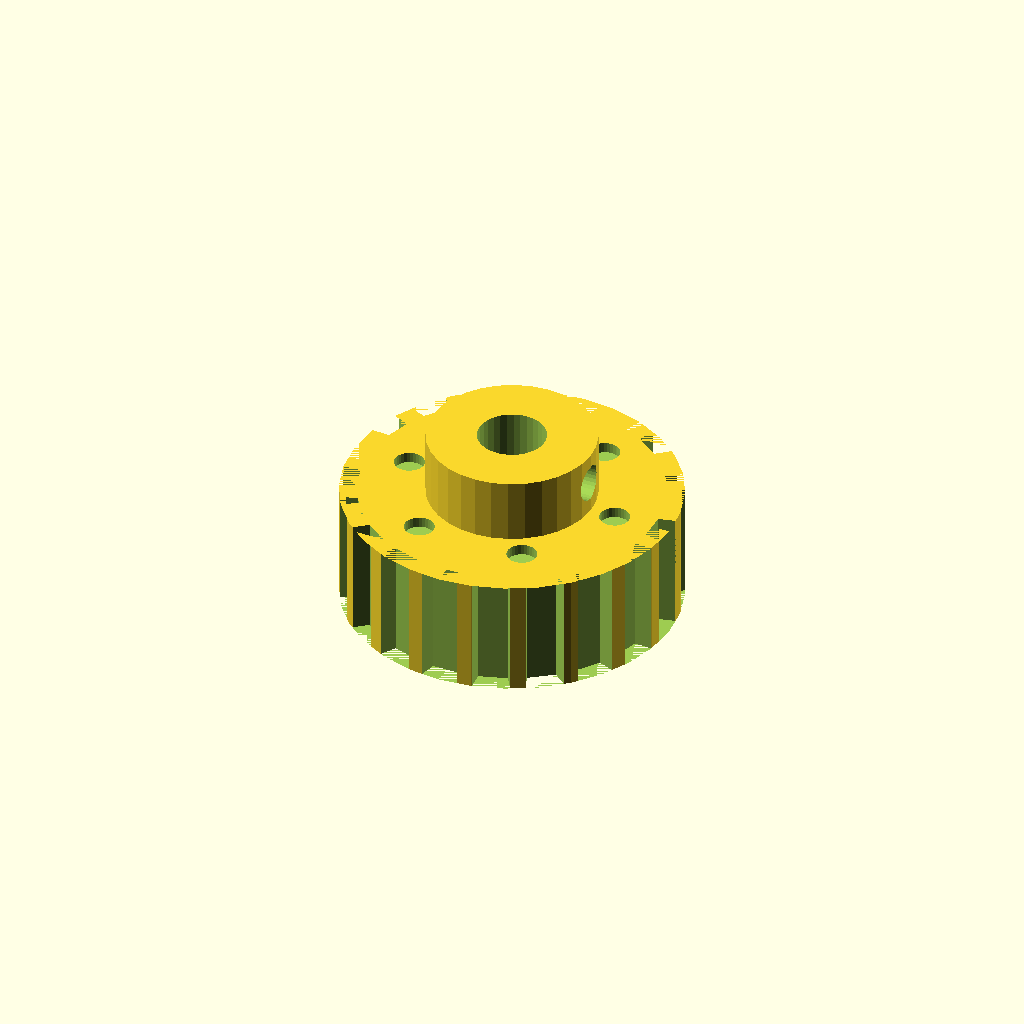
Cell 1: rendered with the file's own defaults.
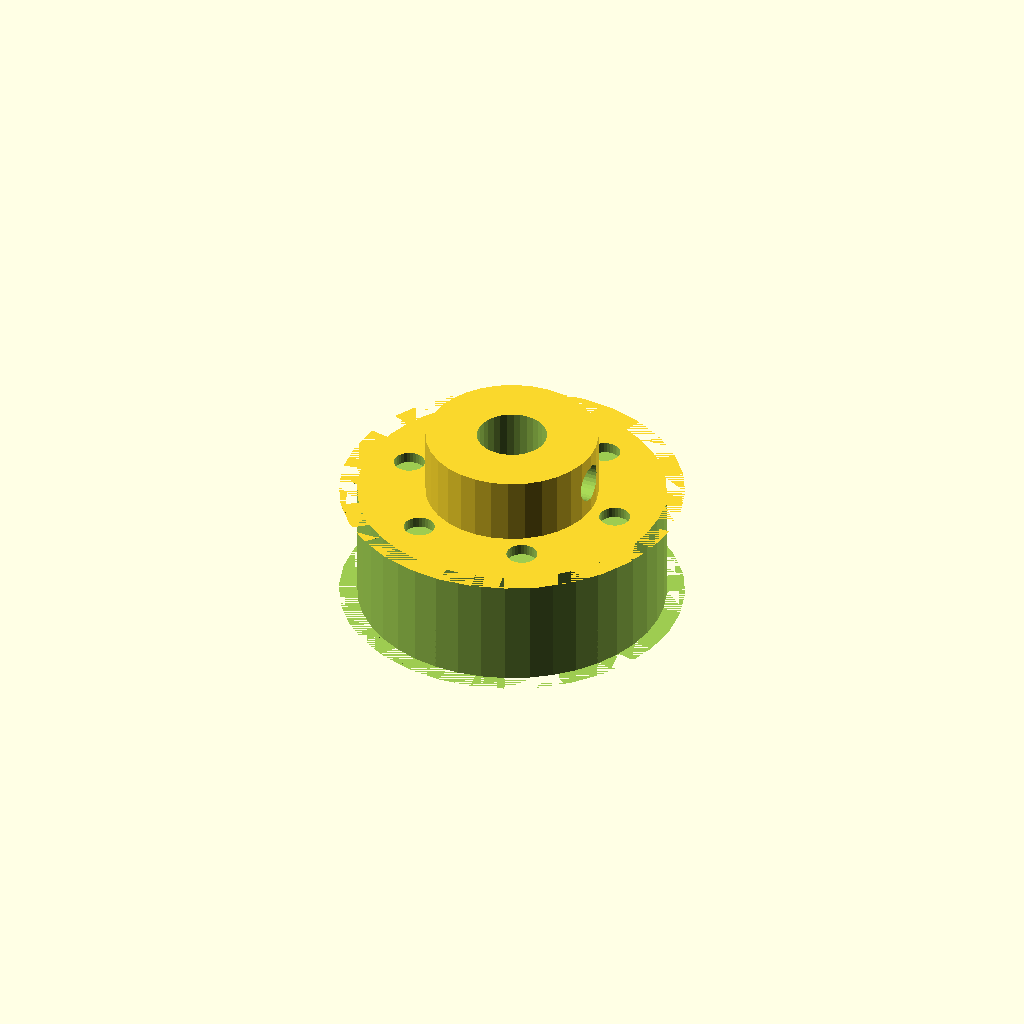
Cell 2: the same model with teeth = 40.
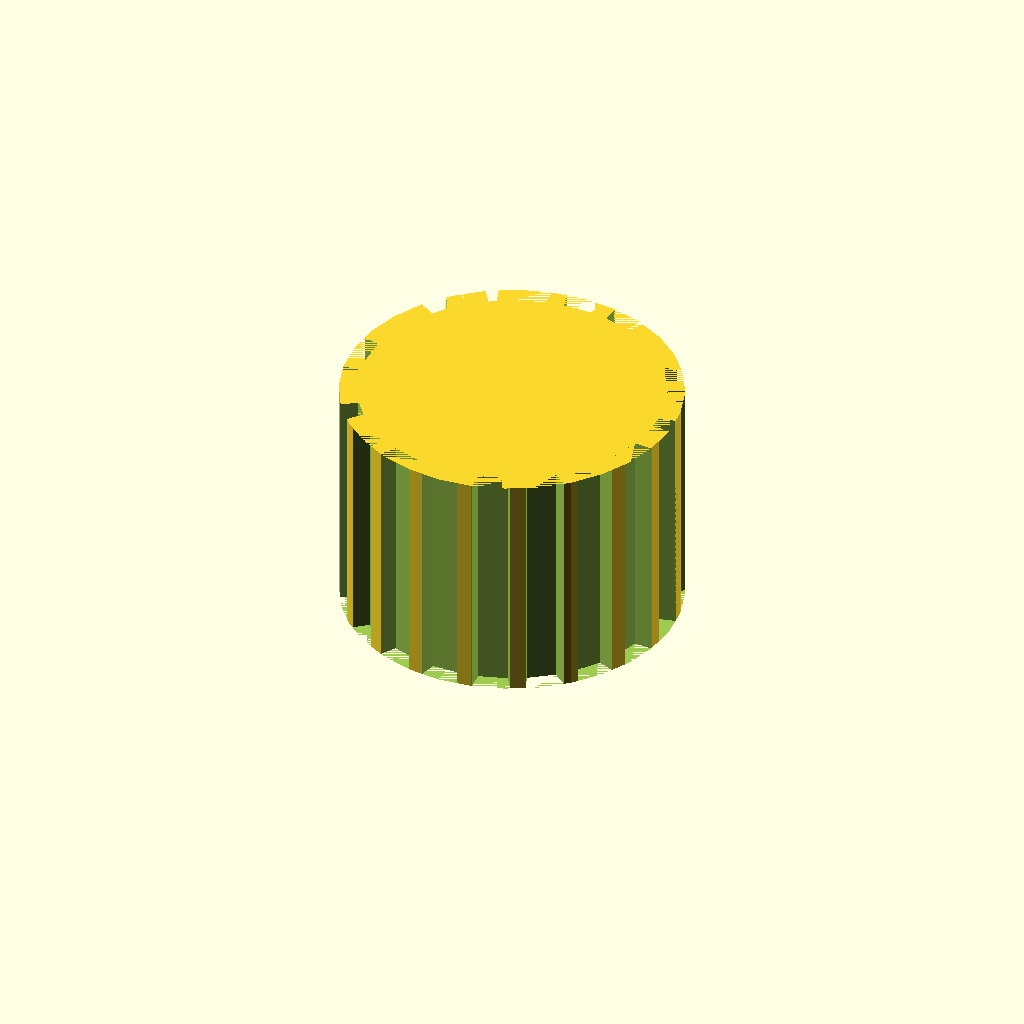
Cell 3 — belt_w set to 22, the other parameters unchanged.
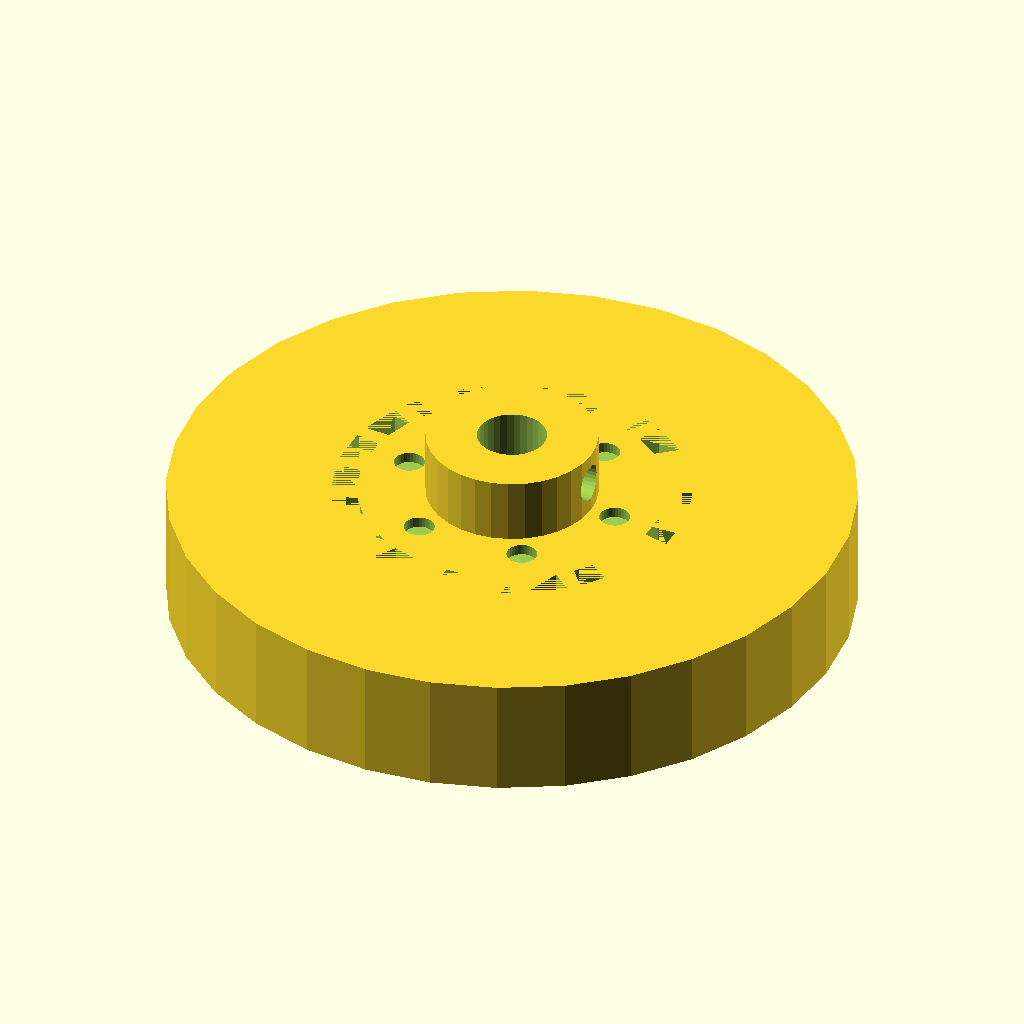
Cell 4: the same model with tip_d = 62.46.
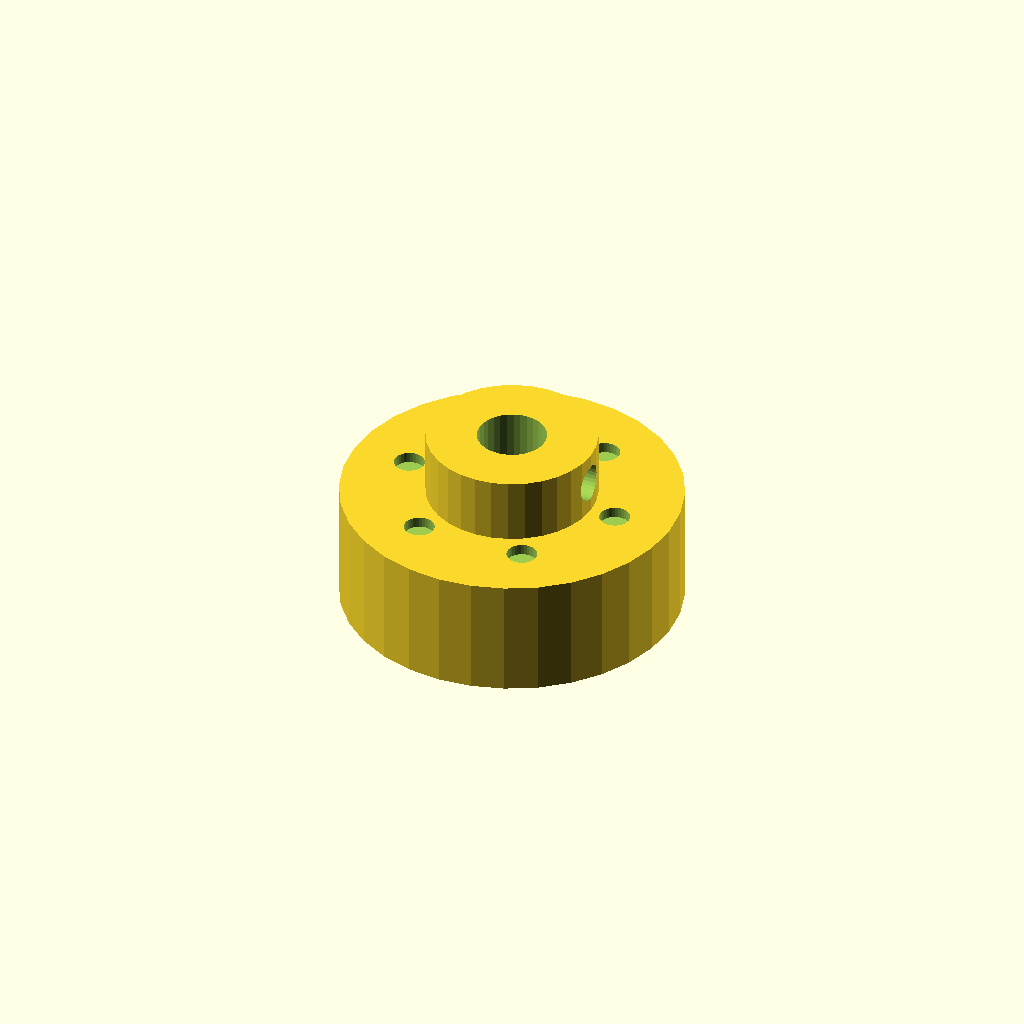
Cell 5 — root_d set to 58.06, the other parameters unchanged.
One fixed orthographic camera (rotation 55°, 0°, 25°; colour scheme Cornfield) for every cell.
The OpenSCAD source (optional_data/data/gen2/pulleys/part_0056.scad):
$fn = 32;

// ----------------------------------------------------------------------
// Timing pulley: HTD5 20T, pitch 5 mm, 31.23 mm x 17 mm
// ----------------------------------------------------------------------

// --- parameters (mm) ---
pitch = 5;                // belt pitch
teeth = 20;               // number of grooves
belt_w = 11;              // belt width between the flanges
tip_d = 31.23;            // tip circle diameter
root_d = 29.03;           // groove bottom diameter
groove_h = 1.1;           // groove depth
tooth_w = 3.2;            // groove width at the tip circle
bore_d = 6.35;            // shaft bore
hub_d = 15.62;            // hub diameter
hub_h = 6;                // hub above the flange
bottom_z = 0;             // lowest point of the pulley
top_z = 17;               // highest point of the pulley
set_d = 3.4;              // set screw tap hole
ring_d = 2.8;             // clamp screw hole
ring_r = 10.2;            // clamp screw radius

module rim() {
  cylinder(h = belt_w, d = tip_d);
}

module groove_cutter() {
  /* belt tooth groove: deeper than wide, cut through the belt width */
  translate([root_d / 2, 0, 0])
    linear_extrude(height = belt_w)
      polygon(points = [[-0.6, -tooth_w * 0.42], [groove_h + 0.6, -tooth_w * 0.6],
                        [groove_h + 0.6, tooth_w * 0.6], [-0.6, tooth_w * 0.42]]);
}

module hub() {
  translate([0, 0, bottom_z]) cylinder(h = top_z - bottom_z, d = hub_d);
}

difference() {
  union() {
    rim();
    hub();
  }
  for (i = [0 : teeth - 1]) rotate([0, 0, i * 360 / teeth]) groove_cutter();
  translate([0, 0, bottom_z - 1]) cylinder(h = top_z - bottom_z + 2, d = bore_d);
  translate([-1, 0, top_z - hub_h * 0.5]) rotate([0, 90, 0]) cylinder(h = hub_d / 2 + 3, d = set_d);
  for (i = [0 : 5]) rotate([0, 0, i * 60]) translate([ring_r, 0, top_z - hub_h - 1])
    cylinder(h = hub_h + 2, d = ring_d);
}
Customizer parameters (derived from the source; name, type, default, range or options):
pitch: number, default 5
teeth: number, default 20
belt_w: number, default 11
tip_d: number, default 31.23
root_d: number, default 29.03
groove_h: number, default 1.1
tooth_w: number, default 3.2
bore_d: number, default 6.35
hub_d: number, default 15.62
hub_h: number, default 6
bottom_z: number, default 0
top_z: number, default 17
set_d: number, default 3.4
ring_d: number, default 2.8
ring_r: number, default 10.2
